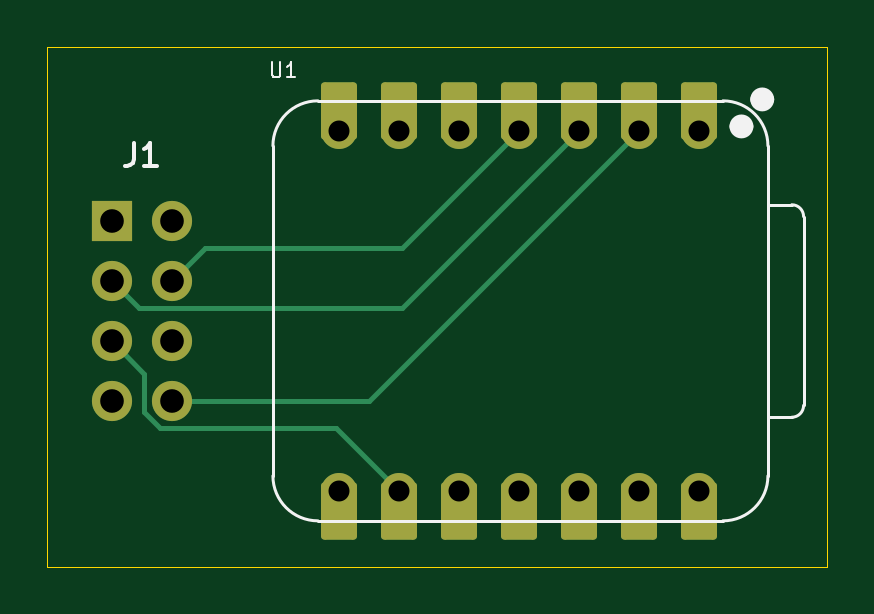
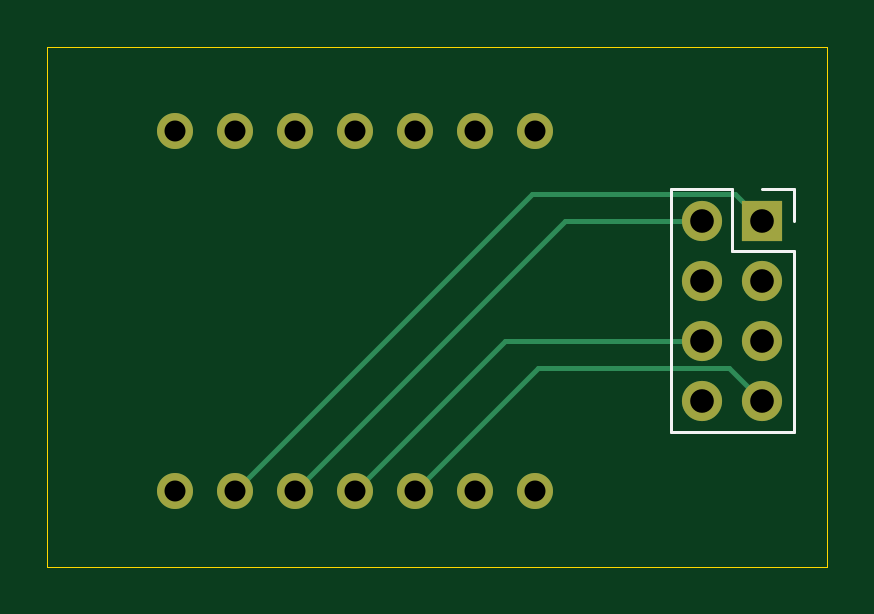
Circuit board: 11 layer files. Board 33.0 x 22.0 mm.
- bottom_copper: RF-HAT-B_Cu.gbr (2841 bytes)
- bottom_mask: RF-HAT-B_Mask.gbr (1099 bytes)
- paste: RF-HAT-B_Paste.gbr (451 bytes)
- bottom_silk: RF-HAT-B_Silkscreen.gbr (877 bytes)
- outline: RF-HAT-Edge_Cuts.gbr (601 bytes)
- top_copper: RF-HAT-F_Cu.gbr (4581 bytes)
- top_mask: RF-HAT-F_Mask.gbr (2320 bytes)
- paste: RF-HAT-F_Paste.gbr (451 bytes)
- top_silk: RF-HAT-F_Silkscreen.gbr (2864 bytes)
- drill: RF-HAT-NPTH.drl (264 bytes)
- drill: RF-HAT-PTH.drl (724 bytes)

=== bottom_copper: RF-HAT-B_Cu.gbr ===
%TF.GenerationSoftware,KiCad,Pcbnew,10.0.5*%
%TF.CreationDate,2026-08-08T11:32:26-04:00*%
%TF.ProjectId,RF-HAT,52462d48-4154-42e6-9b69-6361645f7063,rev?*%
%TF.SameCoordinates,Original*%
%TF.FileFunction,Copper,L2,Bot*%
%TF.FilePolarity,Positive*%
%FSLAX46Y46*%
G04 Gerber Fmt 4.6, Leading zero omitted, Abs format (unit mm)*
G04 Created by KiCad (PCBNEW 10.0.5) date 2026-08-08 11:32:26*
%MOMM*%
%LPD*%
G01*
G04 APERTURE LIST*
%TA.AperFunction,ComponentPad*%
%ADD10C,1.700000*%
%TD*%
%TA.AperFunction,ComponentPad*%
%ADD11R,1.700000X1.700000*%
%TD*%
%TA.AperFunction,ComponentPad*%
%ADD12C,1.524000*%
%TD*%
%TA.AperFunction,Conductor*%
%ADD13C,0.200000*%
%TD*%
G04 APERTURE END LIST*
D10*
%TO.P,J1,8,Pin_8_8*%
%TO.N,Net-(J1-Pin_8)*%
X60270000Y-76981000D03*
%TO.P,J1,7,Pin_7_7*%
%TO.N,Net-(J1-Pin_7)*%
X57730000Y-76981000D03*
%TO.P,J1,6,Pin_6_6*%
%TO.N,Net-(J1-Pin_6)*%
X60270000Y-74441000D03*
%TO.P,J1,5,Pin_5_5*%
%TO.N,Net-(J1-Pin_5)*%
X57730000Y-74441000D03*
%TO.P,J1,4,Pin_4_4*%
%TO.N,Net-(J1-Pin_4)*%
X60270000Y-71901000D03*
%TO.P,J1,3,Pin_3_3*%
%TO.N,Net-(J1-Pin_3)*%
X57730000Y-71901000D03*
%TO.P,J1,2,Pin_2_2*%
%TO.N,Net-(J1-Pin_2)*%
X60270000Y-69361000D03*
D11*
%TO.P,J1,1,Pin_1_1*%
%TO.N,Net-(J1-Pin_1)*%
X57730000Y-69361000D03*
%TD*%
D12*
%TO.P,U1,14,VBUS_14*%
%TO.N,unconnected-(U1-VBUS-Pad14)_1*%
X82597500Y-80791000D03*
%TO.P,U1,13,GND_13*%
%TO.N,Net-(J1-Pin_1)*%
X80057500Y-80791000D03*
%TO.P,U1,12,3V3_OUT_12*%
%TO.N,Net-(J1-Pin_2)*%
X77517500Y-80791000D03*
%TO.P,U1,11,D10_11*%
%TO.N,Net-(J1-Pin_6)*%
X74977500Y-80791000D03*
%TO.P,U1,10,D9_10*%
%TO.N,Net-(J1-Pin_7)*%
X72437500Y-80791000D03*
%TO.P,U1,9,D8_9*%
%TO.N,Net-(J1-Pin_5)*%
X69897500Y-80791000D03*
%TO.P,U1,8,D7_8*%
%TO.N,unconnected-(U1-D7-Pad8)_1*%
X67357500Y-80791000D03*
%TO.P,U1,7,D6_7*%
%TO.N,unconnected-(U1-D6-Pad7)*%
X67357500Y-65551000D03*
%TO.P,U1,6,D5_6*%
%TO.N,unconnected-(U1-D5-Pad6)*%
X69897500Y-65551000D03*
%TO.P,U1,5,D4_5*%
%TO.N,unconnected-(U1-D4-Pad5)*%
X72437500Y-65551000D03*
%TO.P,U1,4,D3_4*%
%TO.N,Net-(J1-Pin_4)*%
X74977500Y-65551000D03*
%TO.P,U1,3,D2_3*%
%TO.N,Net-(J1-Pin_3)*%
X77517500Y-65551000D03*
%TO.P,U1,2,D1_2*%
%TO.N,Net-(J1-Pin_8)*%
X80057500Y-65551000D03*
%TO.P,U1,1,D0_1*%
%TO.N,unconnected-(U1-D0-Pad1)_1*%
X82597500Y-65551000D03*
%TD*%
%TO.N,Net-(J1-Pin_7)*%
D13*
X72437500Y-80791000D02*
X67237500Y-75591000D01*
X59120000Y-75591000D02*
X57730000Y-76981000D01*
X67237500Y-75591000D02*
X59120000Y-75591000D01*
%TO.N,Net-(J1-Pin_6)*%
X74977500Y-80791000D02*
X68627500Y-74441000D01*
X68627500Y-74441000D02*
X60270000Y-74441000D01*
%TO.N,Net-(J1-Pin_1)*%
X80057500Y-80791000D02*
X67477500Y-68211000D01*
X67477500Y-68211000D02*
X58880000Y-68211000D01*
X58880000Y-68211000D02*
X57730000Y-69361000D01*
%TO.N,Net-(J1-Pin_2)*%
X77517500Y-80791000D02*
X66087500Y-69361000D01*
X66087500Y-69361000D02*
X60270000Y-69361000D01*
%TD*%
M02*

=== bottom_mask: RF-HAT-B_Mask.gbr ===
%TF.GenerationSoftware,KiCad,Pcbnew,10.0.5*%
%TF.CreationDate,2026-08-08T11:32:26-04:00*%
%TF.ProjectId,RF-HAT,52462d48-4154-42e6-9b69-6361645f7063,rev?*%
%TF.SameCoordinates,Original*%
%TF.FileFunction,Soldermask,Bot*%
%TF.FilePolarity,Negative*%
%FSLAX46Y46*%
G04 Gerber Fmt 4.6, Leading zero omitted, Abs format (unit mm)*
G04 Created by KiCad (PCBNEW 10.0.5) date 2026-08-08 11:32:26*
%MOMM*%
%LPD*%
G01*
G04 APERTURE LIST*
%ADD10C,1.700000*%
%ADD11R,1.700000X1.700000*%
%ADD12C,1.524000*%
G04 APERTURE END LIST*
D10*
%TO.C,J1*%
X60270000Y-76981000D03*
X57730000Y-76981000D03*
X60270000Y-74441000D03*
X57730000Y-74441000D03*
X60270000Y-71901000D03*
X57730000Y-71901000D03*
X60270000Y-69361000D03*
D11*
X57730000Y-69361000D03*
%TD*%
D12*
%TO.C,U1*%
X82597500Y-80791000D03*
X80057500Y-80791000D03*
X77517500Y-80791000D03*
X74977500Y-80791000D03*
X72437500Y-80791000D03*
X69897500Y-80791000D03*
X67357500Y-80791000D03*
X67357500Y-65551000D03*
X69897500Y-65551000D03*
X72437500Y-65551000D03*
X74977500Y-65551000D03*
X77517500Y-65551000D03*
X80057500Y-65551000D03*
X82597500Y-65551000D03*
%TD*%
M02*

=== paste: RF-HAT-B_Paste.gbr ===
%TF.GenerationSoftware,KiCad,Pcbnew,10.0.5*%
%TF.CreationDate,2026-08-08T11:32:26-04:00*%
%TF.ProjectId,RF-HAT,52462d48-4154-42e6-9b69-6361645f7063,rev?*%
%TF.SameCoordinates,Original*%
%TF.FileFunction,Paste,Bot*%
%TF.FilePolarity,Positive*%
%FSLAX46Y46*%
G04 Gerber Fmt 4.6, Leading zero omitted, Abs format (unit mm)*
G04 Created by KiCad (PCBNEW 10.0.5) date 2026-08-08 11:32:26*
%MOMM*%
%LPD*%
G01*
G04 APERTURE LIST*
G04 APERTURE END LIST*
M02*

=== bottom_silk: RF-HAT-B_Silkscreen.gbr ===
%TF.GenerationSoftware,KiCad,Pcbnew,10.0.5*%
%TF.CreationDate,2026-08-08T11:32:26-04:00*%
%TF.ProjectId,RF-HAT,52462d48-4154-42e6-9b69-6361645f7063,rev?*%
%TF.SameCoordinates,Original*%
%TF.FileFunction,Legend,Bot*%
%TF.FilePolarity,Positive*%
%FSLAX46Y46*%
G04 Gerber Fmt 4.6, Leading zero omitted, Abs format (unit mm)*
G04 Created by KiCad (PCBNEW 10.0.5) date 2026-08-08 11:32:26*
%MOMM*%
%LPD*%
G01*
G04 APERTURE LIST*
%ADD10C,0.120000*%
G04 APERTURE END LIST*
%TO.C,J1*%
D10*
X56400000Y-70631000D02*
X56400000Y-78311000D01*
X56400000Y-68031000D02*
X56400000Y-69361000D01*
X57730000Y-68031000D02*
X56400000Y-68031000D01*
X59000000Y-70631000D02*
X56400000Y-70631000D01*
X59000000Y-68031000D02*
X59000000Y-70631000D01*
X61600000Y-78311000D02*
X56400000Y-78311000D01*
X61600000Y-68031000D02*
X59000000Y-68031000D01*
X61600000Y-68031000D02*
X61600000Y-78311000D01*
%TD*%
M02*

=== outline: RF-HAT-Edge_Cuts.gbr ===
%TF.GenerationSoftware,KiCad,Pcbnew,10.0.5*%
%TF.CreationDate,2026-08-08T11:32:26-04:00*%
%TF.ProjectId,RF-HAT,52462d48-4154-42e6-9b69-6361645f7063,rev?*%
%TF.SameCoordinates,Original*%
%TF.FileFunction,Profile,NP*%
%FSLAX46Y46*%
G04 Gerber Fmt 4.6, Leading zero omitted, Abs format (unit mm)*
G04 Created by KiCad (PCBNEW 10.0.5) date 2026-08-08 11:32:26*
%MOMM*%
%LPD*%
G01*
G04 APERTURE LIST*
%TA.AperFunction,Profile*%
%ADD10C,0.050000*%
%TD*%
G04 APERTURE END LIST*
D10*
X55000000Y-62000000D02*
X88000000Y-62000000D01*
X88000000Y-84000000D01*
X55000000Y-84000000D01*
X55000000Y-62000000D01*
M02*

=== top_copper: RF-HAT-F_Cu.gbr ===
%TF.GenerationSoftware,KiCad,Pcbnew,10.0.5*%
%TF.CreationDate,2026-08-08T11:32:26-04:00*%
%TF.ProjectId,RF-HAT,52462d48-4154-42e6-9b69-6361645f7063,rev?*%
%TF.SameCoordinates,Original*%
%TF.FileFunction,Copper,L1,Top*%
%TF.FilePolarity,Positive*%
%FSLAX46Y46*%
G04 Gerber Fmt 4.6, Leading zero omitted, Abs format (unit mm)*
G04 Created by KiCad (PCBNEW 10.0.5) date 2026-08-08 11:32:26*
%MOMM*%
%LPD*%
G01*
G04 APERTURE LIST*
G04 Aperture macros list*
%AMRoundRect*
0 Rectangle with rounded corners*
0 $1 Rounding radius*
0 $2 $3 $4 $5 $6 $7 $8 $9 X,Y pos of 4 corners*
0 Add a 4 corners polygon primitive as box body*
4,1,4,$2,$3,$4,$5,$6,$7,$8,$9,$2,$3,0*
0 Add four circle primitives for the rounded corners*
1,1,$1+$1,$2,$3*
1,1,$1+$1,$4,$5*
1,1,$1+$1,$6,$7*
1,1,$1+$1,$8,$9*
0 Add four rect primitives between the rounded corners*
20,1,$1+$1,$2,$3,$4,$5,0*
20,1,$1+$1,$4,$5,$6,$7,0*
20,1,$1+$1,$6,$7,$8,$9,0*
20,1,$1+$1,$8,$9,$2,$3,0*%
G04 Aperture macros list end*
%TA.AperFunction,ComponentPad*%
%ADD10C,1.700000*%
%TD*%
%TA.AperFunction,ComponentPad*%
%ADD11R,1.700000X1.700000*%
%TD*%
%TA.AperFunction,SMDPad,CuDef*%
%ADD12RoundRect,0.152400X-0.609600X1.063600X-0.609600X-1.063600X0.609600X-1.063600X0.609600X1.063600X0*%
%TD*%
%TA.AperFunction,ComponentPad*%
%ADD13C,1.524000*%
%TD*%
%TA.AperFunction,SMDPad,CuDef*%
%ADD14RoundRect,0.152400X0.609600X-1.063600X0.609600X1.063600X-0.609600X1.063600X-0.609600X-1.063600X0*%
%TD*%
%TA.AperFunction,Conductor*%
%ADD15C,0.200000*%
%TD*%
G04 APERTURE END LIST*
D10*
%TO.P,J1,8,Pin_8_8*%
%TO.N,Net-(J1-Pin_8)*%
X60270000Y-76981000D03*
%TO.P,J1,7,Pin_7_7*%
%TO.N,Net-(J1-Pin_7)*%
X57730000Y-76981000D03*
%TO.P,J1,6,Pin_6_6*%
%TO.N,Net-(J1-Pin_6)*%
X60270000Y-74441000D03*
%TO.P,J1,5,Pin_5_5*%
%TO.N,Net-(J1-Pin_5)*%
X57730000Y-74441000D03*
%TO.P,J1,4,Pin_4_4*%
%TO.N,Net-(J1-Pin_4)*%
X60270000Y-71901000D03*
%TO.P,J1,3,Pin_3_3*%
%TO.N,Net-(J1-Pin_3)*%
X57730000Y-71901000D03*
%TO.P,J1,2,Pin_2_2*%
%TO.N,Net-(J1-Pin_2)*%
X60270000Y-69361000D03*
D11*
%TO.P,J1,1,Pin_1_1*%
%TO.N,Net-(J1-Pin_1)*%
X57730000Y-69361000D03*
%TD*%
D12*
%TO.P,U1,14,VBUS_14*%
%TO.N,unconnected-(U1-VBUS-Pad14)*%
X82597500Y-81626000D03*
D13*
%TO.N,unconnected-(U1-VBUS-Pad14)_1*%
X82597500Y-80791000D03*
D12*
%TO.P,U1,13,GND_13*%
%TO.N,Net-(J1-Pin_1)*%
X80057500Y-81626000D03*
D13*
X80057500Y-80791000D03*
D12*
%TO.P,U1,12,3V3_OUT_12*%
%TO.N,Net-(J1-Pin_2)*%
X77517500Y-81626000D03*
D13*
X77517500Y-80791000D03*
D12*
%TO.P,U1,11,D10_11*%
%TO.N,Net-(J1-Pin_6)*%
X74977500Y-81626000D03*
D13*
X74977500Y-80791000D03*
D12*
%TO.P,U1,10,D9_10*%
%TO.N,Net-(J1-Pin_7)*%
X72437500Y-81626000D03*
D13*
X72437500Y-80791000D03*
D12*
%TO.P,U1,9,D8_9*%
%TO.N,Net-(J1-Pin_5)*%
X69897500Y-81626000D03*
D13*
X69897500Y-80791000D03*
D12*
%TO.P,U1,8,D7_8*%
%TO.N,unconnected-(U1-D7-Pad8)*%
X67357500Y-81626000D03*
D13*
%TO.N,unconnected-(U1-D7-Pad8)_1*%
X67357500Y-80791000D03*
%TO.P,U1,7,D6_7*%
%TO.N,unconnected-(U1-D6-Pad7)*%
X67357500Y-65551000D03*
D14*
%TO.N,unconnected-(U1-D6-Pad7)_1*%
X67357500Y-64716000D03*
D13*
%TO.P,U1,6,D5_6*%
%TO.N,unconnected-(U1-D5-Pad6)*%
X69897500Y-65551000D03*
D14*
%TO.N,unconnected-(U1-D5-Pad6)_1*%
X69897500Y-64716000D03*
D13*
%TO.P,U1,5,D4_5*%
%TO.N,unconnected-(U1-D4-Pad5)*%
X72437500Y-65551000D03*
D14*
%TO.N,unconnected-(U1-D4-Pad5)_1*%
X72437500Y-64716000D03*
D13*
%TO.P,U1,4,D3_4*%
%TO.N,Net-(J1-Pin_4)*%
X74977500Y-65551000D03*
D14*
X74977500Y-64716000D03*
D13*
%TO.P,U1,3,D2_3*%
%TO.N,Net-(J1-Pin_3)*%
X77517500Y-65551000D03*
D14*
X77517500Y-64716000D03*
D13*
%TO.P,U1,2,D1_2*%
%TO.N,Net-(J1-Pin_8)*%
X80057500Y-65551000D03*
D14*
X80057500Y-64716000D03*
D13*
%TO.P,U1,1,D0_1*%
%TO.N,unconnected-(U1-D0-Pad1)_1*%
X82597500Y-65551000D03*
D14*
%TO.N,unconnected-(U1-D0-Pad1)*%
X82597500Y-64716000D03*
%TD*%
%TO.N,Net-(J1-Pin_4)*%
D15*
X74977500Y-65551000D02*
X70028500Y-70500000D01*
%TO.N,Net-(J1-Pin_3)*%
X77517500Y-65551000D02*
X70017500Y-73051000D01*
%TO.N,Net-(J1-Pin_4)*%
X70028500Y-70500000D02*
X61671000Y-70500000D01*
X61671000Y-70500000D02*
X60270000Y-71901000D01*
%TO.N,Net-(J1-Pin_8)*%
X80057500Y-65551000D02*
X68627500Y-76981000D01*
%TO.N,Net-(J1-Pin_3)*%
X58880000Y-73051000D02*
X57730000Y-71901000D01*
X70017500Y-73051000D02*
X58880000Y-73051000D01*
%TO.N,Net-(J1-Pin_5)*%
X59120000Y-75831000D02*
X57730000Y-74441000D01*
X59120000Y-77457346D02*
X59120000Y-75831000D01*
%TO.N,Net-(J1-Pin_8)*%
X68627500Y-76981000D02*
X60270000Y-76981000D01*
%TO.N,Net-(J1-Pin_5)*%
X59793654Y-78131000D02*
X59120000Y-77457346D01*
X67237500Y-78131000D02*
X59793654Y-78131000D01*
X69897500Y-80791000D02*
X67237500Y-78131000D01*
%TD*%
M02*

=== top_mask: RF-HAT-F_Mask.gbr (2320 bytes, source withheld) ===
=== paste: RF-HAT-F_Paste.gbr ===
%TF.GenerationSoftware,KiCad,Pcbnew,10.0.5*%
%TF.CreationDate,2026-08-08T11:32:26-04:00*%
%TF.ProjectId,RF-HAT,52462d48-4154-42e6-9b69-6361645f7063,rev?*%
%TF.SameCoordinates,Original*%
%TF.FileFunction,Paste,Top*%
%TF.FilePolarity,Positive*%
%FSLAX46Y46*%
G04 Gerber Fmt 4.6, Leading zero omitted, Abs format (unit mm)*
G04 Created by KiCad (PCBNEW 10.0.5) date 2026-08-08 11:32:26*
%MOMM*%
%LPD*%
G01*
G04 APERTURE LIST*
G04 APERTURE END LIST*
M02*

=== top_silk: RF-HAT-F_Silkscreen.gbr ===
%TF.GenerationSoftware,KiCad,Pcbnew,10.0.5*%
%TF.CreationDate,2026-08-08T11:32:26-04:00*%
%TF.ProjectId,RF-HAT,52462d48-4154-42e6-9b69-6361645f7063,rev?*%
%TF.SameCoordinates,Original*%
%TF.FileFunction,Legend,Top*%
%TF.FilePolarity,Positive*%
%FSLAX46Y46*%
G04 Gerber Fmt 4.6, Leading zero omitted, Abs format (unit mm)*
G04 Created by KiCad (PCBNEW 10.0.5) date 2026-08-08 11:32:26*
%MOMM*%
%LPD*%
G01*
G04 APERTURE LIST*
%ADD10C,0.150000*%
%ADD11C,0.101600*%
%ADD12C,0.504000*%
%ADD13C,0.127000*%
%ADD14C,0.100000*%
G04 APERTURE END LIST*
D10*
X58666666Y-66045819D02*
X58666666Y-66760104D01*
X58666666Y-66760104D02*
X58619047Y-66902961D01*
X58619047Y-66902961D02*
X58523809Y-66998200D01*
X58523809Y-66998200D02*
X58380952Y-67045819D01*
X58380952Y-67045819D02*
X58285714Y-67045819D01*
X59666666Y-67045819D02*
X59095238Y-67045819D01*
X59380952Y-67045819D02*
X59380952Y-66045819D01*
X59380952Y-66045819D02*
X59285714Y-66188676D01*
X59285714Y-66188676D02*
X59190476Y-66283914D01*
X59190476Y-66283914D02*
X59095238Y-66331533D01*
D11*
X64516190Y-62653479D02*
X64516190Y-63167526D01*
X64516190Y-63167526D02*
X64546428Y-63228002D01*
X64546428Y-63228002D02*
X64576666Y-63258241D01*
X64576666Y-63258241D02*
X64637142Y-63288479D01*
X64637142Y-63288479D02*
X64758095Y-63288479D01*
X64758095Y-63288479D02*
X64818571Y-63258241D01*
X64818571Y-63258241D02*
X64848809Y-63228002D01*
X64848809Y-63228002D02*
X64879047Y-63167526D01*
X64879047Y-63167526D02*
X64879047Y-62653479D01*
X65514047Y-63288479D02*
X65151190Y-63288479D01*
X65332618Y-63288479D02*
X65332618Y-62653479D01*
X65332618Y-62653479D02*
X65272142Y-62744193D01*
X65272142Y-62744193D02*
X65211666Y-62804669D01*
X65211666Y-62804669D02*
X65151190Y-62834907D01*
%TO.C,U1*%
D12*
X85529500Y-64221000D02*
G75*
G02*
X85025500Y-64221000I-252000J0D01*
G01*
X85025500Y-64221000D02*
G75*
G02*
X85529500Y-64221000I252000J0D01*
G01*
X84649500Y-65364000D02*
G75*
G02*
X84145500Y-65364000I-252000J0D01*
G01*
X84145500Y-65364000D02*
G75*
G02*
X84649500Y-65364000I252000J0D01*
G01*
D13*
X87028500Y-77175000D02*
G75*
G02*
X86528500Y-77675000I-500000J0D01*
G01*
X86528772Y-68679728D02*
G75*
G02*
X87028472Y-69179728I-272J-499972D01*
G01*
X85518500Y-80156000D02*
G75*
G02*
X83613500Y-82061000I-1905000J0D01*
G01*
X83613500Y-64281000D02*
G75*
G02*
X85518500Y-66186000I0J-1905000D01*
G01*
X66468500Y-82061000D02*
G75*
G02*
X64563500Y-80156000I1J1905001D01*
G01*
X64563500Y-66186000D02*
G75*
G02*
X66468500Y-64281000I1905001J-1D01*
G01*
X87028500Y-69179728D02*
X87028500Y-77175000D01*
X86528500Y-77675000D02*
X85518500Y-77675000D01*
X85518500Y-80156000D02*
X85518500Y-66186000D01*
D14*
X85518500Y-80156000D02*
X85518500Y-66186000D01*
D13*
X85518500Y-68676000D02*
X86528772Y-68679728D01*
X66468500Y-82061000D02*
X83613500Y-82061000D01*
X66468500Y-64281000D02*
X83613500Y-64281000D01*
X64563500Y-66186000D02*
X64563500Y-80156000D01*
%TD*%
M02*

=== drill: RF-HAT-NPTH.drl ===
M48
; DRILL file KiCad 10.0.5 date 2026-08-08T11:32:21
; FORMAT={-:-/ absolute / metric / decimal}
; #@! TF.CreationDate,2026-08-08T11:32:21-04:00
; #@! TF.GenerationSoftware,Kicad,Pcbnew,10.0.5
; #@! TF.FileFunction,NonPlated,1,2,NPTH
FMAT,2
METRIC
%
G90
G05
M30

=== drill: RF-HAT-PTH.drl ===
M48
; DRILL file KiCad 10.0.5 date 2026-08-08T11:32:21
; FORMAT={-:-/ absolute / metric / decimal}
; #@! TF.CreationDate,2026-08-08T11:32:21-04:00
; #@! TF.GenerationSoftware,Kicad,Pcbnew,10.0.5
; #@! TF.FileFunction,Plated,1,2,PTH
FMAT,2
METRIC
; #@! TA.AperFunction,Plated,PTH,ComponentDrill
T1C0.889
; #@! TA.AperFunction,Plated,PTH,ComponentDrill
T2C1.000
%
G90
G05
T1
X67.358Y-65.551
X67.358Y-80.791
X69.897Y-65.551
X69.897Y-80.791
X72.438Y-65.551
X72.438Y-80.791
X74.977Y-65.551
X74.977Y-80.791
X77.517Y-65.551
X77.517Y-80.791
X80.057Y-65.551
X80.057Y-80.791
X82.597Y-65.551
X82.597Y-80.791
T2
X57.73Y-69.361
X57.73Y-71.901
X57.73Y-74.441
X57.73Y-76.981
X60.27Y-69.361
X60.27Y-71.901
X60.27Y-74.441
X60.27Y-76.981
M30
